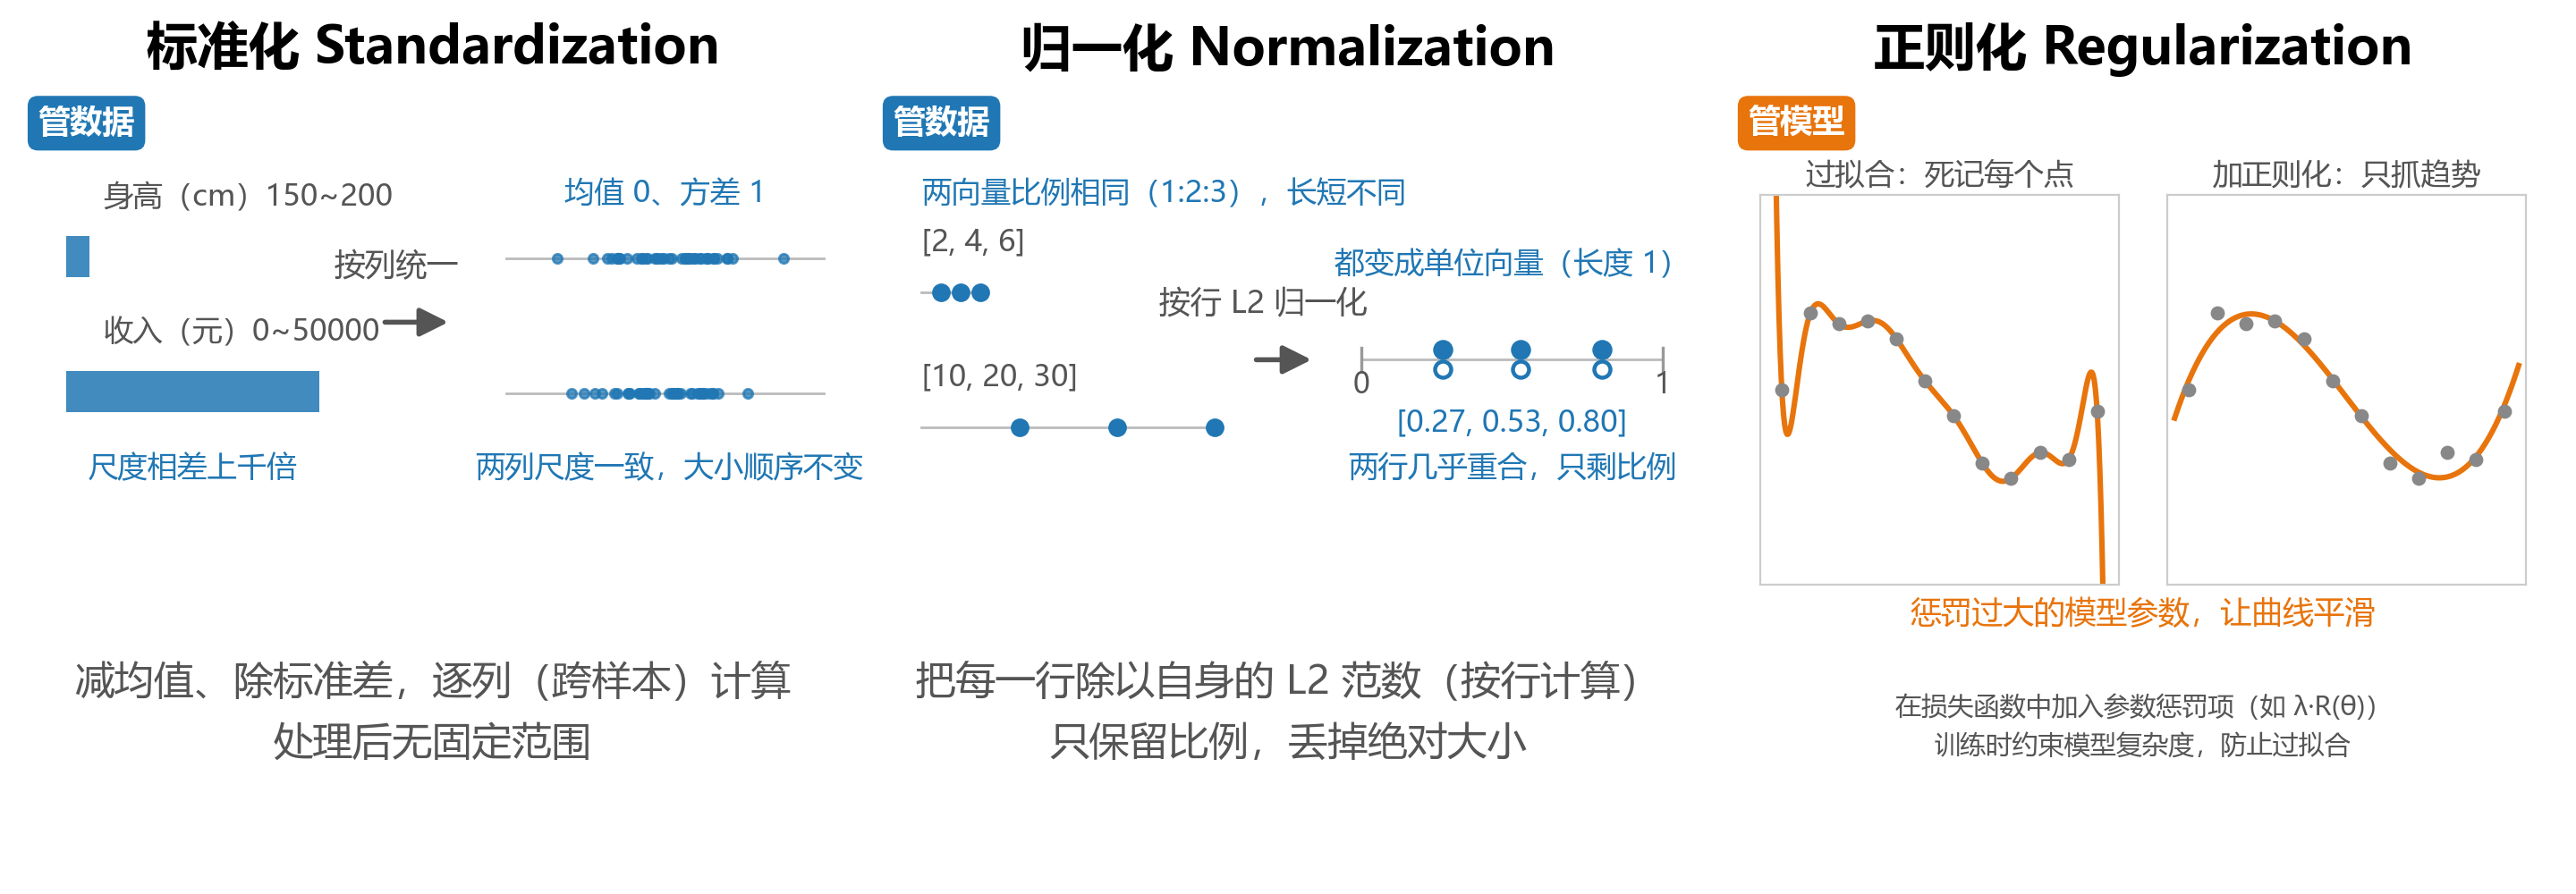

Source code (Python):
# 三个"化"的对比示意图：标准化 / 归一化 / 正则化，三栏横排，白底
import matplotlib.pyplot as plt
import numpy as np
from matplotlib.patches import FancyArrowPatch, Rectangle

plt.rcParams["font.sans-serif"] = ["Microsoft YaHei", "SimHei"]
plt.rcParams["axes.unicode_minus"] = False

BLUE = "#2077B4"
ORANGE = "#E8740C"
GRAY = "#555555"

rng = np.random.default_rng(42)

fig, axes = plt.subplots(1, 3, figsize=(14.4, 5.0))
fig.subplots_adjust(left=0.01, right=0.99, top=0.9, bottom=0.06, wspace=0.05)


def setup(ax):
    ax.set_xlim(0, 10)
    ax.set_ylim(0, 10)
    ax.axis("off")


def tag(ax, text, color):
    ax.text(0.15, 9.55, text, fontsize=13, color="white", weight="bold",
            va="center", ha="left",
            bbox=dict(boxstyle="round,pad=0.32", fc=color, ec="none"))


def arrow(ax, x0, x1, y, label):
    ax.add_patch(FancyArrowPatch((x0, y), (x1, y), arrowstyle="-|>",
                                 mutation_scale=24, color=GRAY, lw=2))
    ax.text((x0 + x1) / 2 - 0.25, y + 0.62, label, fontsize=12.5, color=GRAY, ha="center")


# ---------- 第一栏：标准化 ----------
ax = axes[0]
setup(ax)
tag(ax, "管数据", BLUE)
ax.set_title("标准化 Standardization", fontsize=20.5, weight="bold", pad=10)

# 前：两把长度悬殊的数轴（身高范围 50，收入范围 50000）
ax.add_patch(Rectangle((0.5, 7.5), 0.28, 0.55, fc=BLUE, ec="none", alpha=0.85))
ax.text(0.95, 8.45, "身高（cm）150~200", fontsize=12, color=GRAY)
ax.add_patch(Rectangle((0.5, 5.7), 3.1, 0.55, fc=BLUE, ec="none", alpha=0.85))
ax.text(0.95, 6.65, "收入（元）0~50000", fontsize=12, color=GRAY)
ax.text(2.05, 4.85, "尺度相差上千倍", fontsize=12, color=BLUE, ha="center")

arrow(ax, 4.35, 5.25, 6.9, "按列统一")

# 后：两条完全一致的点带，都以 0 为中心
for y in (7.75, 5.95):
    ax.plot([5.9, 9.8], [y, y], color="#bbbbbb", lw=1)
    dots = 7.85 + rng.normal(0, 0.68, 42)
    ax.scatter(dots, np.full(42, y), s=14, color=BLUE, alpha=0.75, zorder=3)
ax.text(7.85, 8.5, "均值 0、方差 1", fontsize=12, color=BLUE, ha="center")
ax.text(7.9, 4.85, "两列尺度一致，大小顺序不变", fontsize=12, color=BLUE, ha="center")

ax.text(5, 1.15, "减均值、除标准差，逐列（跨样本）计算\n处理后无固定范围", fontsize=16,
        color=GRAY, ha="center", linespacing=1.6)

# ---------- 第二栏：归一化 ----------
ax = axes[1]
setup(ax)
tag(ax, "管数据", BLUE)
ax.set_title("归一化 Normalization", fontsize=20.5, weight="bold", pad=10)

# 前：比例相同（1:2:3）、长短不同的两行
s = 0.12
for vals, lab, y in [([2, 4, 6], "[2, 4, 6]", 7.3), ([10, 20, 30], "[10, 20, 30]", 5.5)]:
    ax.plot([0.5, 0.5 + vals[-1] * s], [y, y], color="#bbbbbb", lw=1)
    ax.scatter(0.5 + np.array(vals) * s, np.full(len(vals), y), s=42, color=BLUE, zorder=3)
    ax.text(0.5, y + 0.55, lab, fontsize=12, color=GRAY, ha="left")
ax.text(0.5, 8.5, "两向量比例相同（1:2:3），长短不同", fontsize=12, color=BLUE, ha="left")

arrow(ax, 4.55, 5.35, 6.4, "按行 L2 归一化")

# 后：各除以自身 L2 范数，两行几乎重合
rx0, rx1 = 5.9, 9.6
unit = np.array([0.27, 0.53, 0.80])
ax.plot([rx0, rx1], [6.4, 6.4], color="#bbbbbb", lw=1)
for dy, fc in [(0.13, BLUE), (-0.13, "white")]:
    ax.scatter(rx0 + unit * (rx1 - rx0), np.full(3, 6.4 + dy), s=42,
               facecolors=fc, edgecolors=BLUE, linewidths=1.6, zorder=3)
for t, lab in [(0, "0"), (1, "1")]:
    xt = rx0 + t * (rx1 - rx0)
    ax.plot([xt, xt], [6.24, 6.56], color="#999999", lw=1.2)
    ax.text(xt, 5.95, lab, fontsize=11.5, color=GRAY, ha="center")
ax.text((rx0 + rx1) / 2, 5.45, "[0.27, 0.53, 0.80]", fontsize=12, color=BLUE, ha="center")
ax.text(7.75, 7.55, "都变成单位向量（长度 1）", fontsize=12, color=BLUE, ha="center")
ax.text(7.75, 4.85, "两行几乎重合，只剩比例", fontsize=12, color=BLUE, ha="center")

ax.text(5, 1.15, "把每一行除以自身的 L2 范数（按行计算）\n只保留比例，丢掉绝对大小", fontsize=16,
        color=GRAY, ha="center", linespacing=1.6)

# ---------- 第三栏：正则化 ----------
ax = axes[2]
setup(ax)
tag(ax, "管模型", ORANGE)
ax.set_title("正则化 Regularization", fontsize=20.5, weight="bold", pad=10)

xs = np.linspace(0.06, 0.94, 12)
ys = np.sin(xs * 2.2 * np.pi) * 0.3 + 0.5 + rng.normal(0, 0.1, 12)

for k, (label, deg) in enumerate([("过拟合：死记每个点", 11), ("加正则化：只抓趋势", 3)]):
    ins = ax.inset_axes([0.03 + k * 0.5, 0.34, 0.44, 0.52], transform=ax.transAxes)
    ins.set_xlim(0, 1)
    ins.set_ylim(-0.25, 1.25)
    ins.set_xticks([])
    ins.set_yticks([])
    for s in ins.spines.values():
        s.set_color("#cccccc")
    ins.scatter(xs, ys, s=22, color="#888888", zorder=3)
    coef = np.polyfit(xs, ys, deg)
    xx = np.linspace(0.02, 0.98, 300)
    ins.plot(xx, np.polyval(coef, xx), color=ORANGE, lw=2.2)
    ins.set_title(label, fontsize=12, color=GRAY, pad=4)

ax.text(5, 2.9, "惩罚过大的模型参数，让曲线平滑", fontsize=12.5, color=ORANGE, ha="center")

ax.text(5, 1.15, "在损失函数中加入参数惩罚项（如 λ·R(θ)）\n训练时约束模型复杂度，防止过拟合",
        fontsize=10.5, color=GRAY, ha="center", linespacing=1.6)

# ---------- 底部横幅 ----------
fig.savefig("lessons/02-first-workflow/assets/three-izations-comparison-v1.png",
            dpi=200, facecolor="white")
print("saved")
